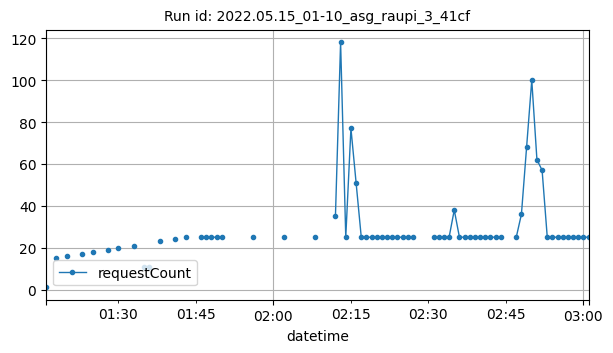

The table this chart was drawn from, first rows:
datetime, requestCount
2022-05-15T01:16:00Z, 1
2022-05-15T01:18:00Z, 15
2022-05-15T01:20:00Z, 16
2022-05-15T01:23:00Z, 17
2022-05-15T01:25:00Z, 18
2022-05-15T01:28:00Z, 19
2022-05-15T01:30:00Z, 20
2022-05-15T01:33:00Z, 21
2022-05-15T01:35:00Z, 11
2022-05-15T01:36:00Z, 11
2022-05-15T01:38:00Z, 23
2022-05-15T01:41:00Z, 24
2022-05-15T01:43:00Z, 25
2022-05-15T01:46:00Z, 25
2022-05-15T01:47:00Z, 25
2022-05-15T01:48:00Z, 25
2022-05-15T01:49:00Z, 25
2022-05-15T01:50:00Z, 25
2022-05-15T01:56:00Z, 25
2022-05-15T02:02:00Z, 25
2022-05-15T02:08:00Z, 25
2022-05-15T02:12:00Z, 35
2022-05-15T02:13:00Z, 118
2022-05-15T02:14:00Z, 25
2022-05-15T02:15:00Z, 77
2022-05-15T02:16:00Z, 51
2022-05-15T02:17:00Z, 25
2022-05-15T02:18:00Z, 25
2022-05-15T02:19:00Z, 25
2022-05-15T02:20:00Z, 25
2022-05-15T02:21:00Z, 25
2022-05-15T02:22:00Z, 25
2022-05-15T02:23:00Z, 25
2022-05-15T02:24:00Z, 25
2022-05-15T02:25:00Z, 25
2022-05-15T02:26:00Z, 25
2022-05-15T02:27:00Z, 25
2022-05-15T02:31:00Z, 25
2022-05-15T02:32:00Z, 25
2022-05-15T02:33:00Z, 25
2022-05-15T02:34:00Z, 25
2022-05-15T02:35:00Z, 38
2022-05-15T02:36:00Z, 25
2022-05-15T02:37:00Z, 25
2022-05-15T02:38:00Z, 25
2022-05-15T02:39:00Z, 25
2022-05-15T02:40:00Z, 25
2022-05-15T02:41:00Z, 25
2022-05-15T02:42:00Z, 25
2022-05-15T02:43:00Z, 25
2022-05-15T02:44:00Z, 25
2022-05-15T02:47:00Z, 25
2022-05-15T02:48:00Z, 36
2022-05-15T02:49:00Z, 68
2022-05-15T02:50:00Z, 100
2022-05-15T02:51:00Z, 62
2022-05-15T02:52:00Z, 57
2022-05-15T02:53:00Z, 25
2022-05-15T02:54:00Z, 25
2022-05-15T02:55:00Z, 25
... 6 more rows
